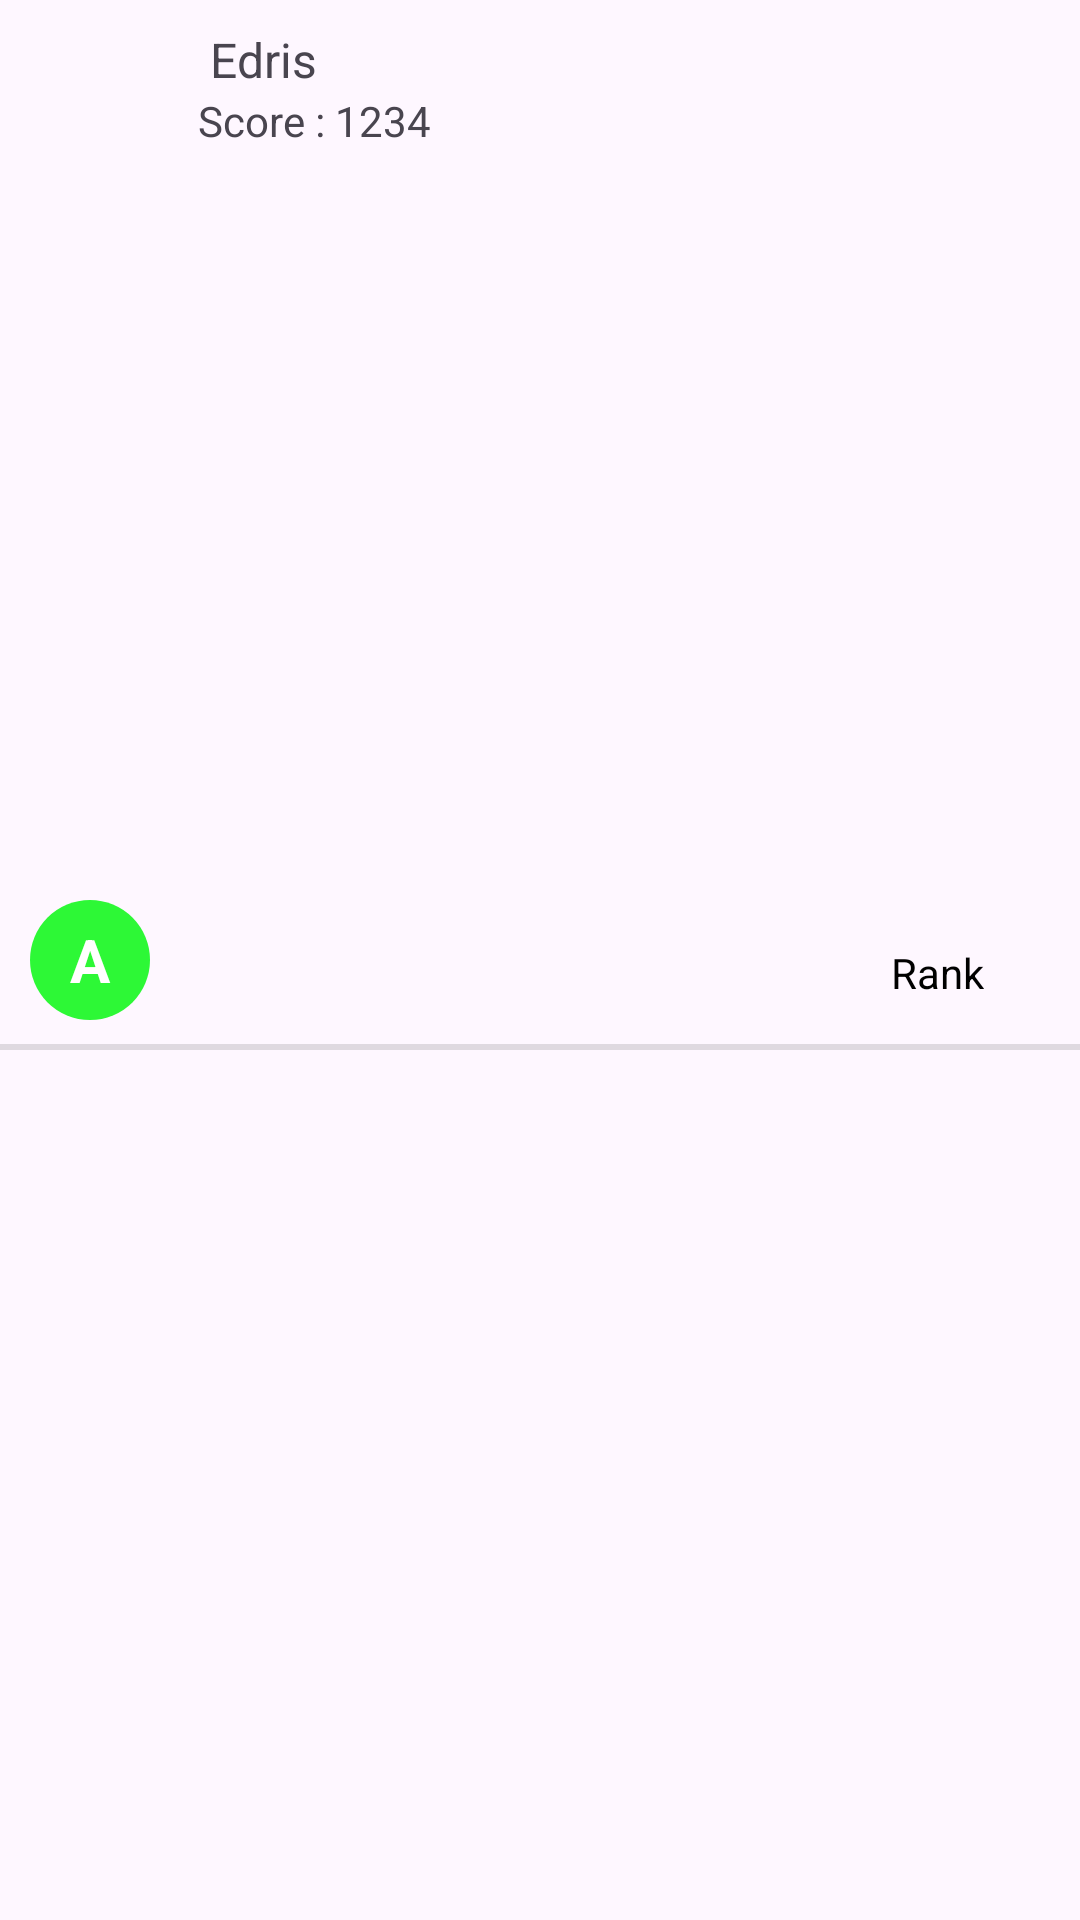

Layout XML and referenced resources for this Android screen:
<!-- AndroidManifest.xml: application theme Theme.Exam -->
<!-- res/layout/rank_item_layout.xml -->
<?xml version="1.0" encoding="utf-8"?>
<androidx.constraintlayout.widget.ConstraintLayout xmlns:android="http://schemas.android.com/apk/res/android"
    android:layout_width="match_parent"
    android:layout_height="wrap_content"
    xmlns:app="http://schemas.android.com/apk/res-auto">

    <TextView
        android:layout_width="40dp"
        android:layout_height="40dp"
        android:background="@drawable/circle_bg"
        android:backgroundTint="@color/timeColor"
        android:text="@string/a3"
        android:textColor="@color/white"
        android:textStyle="bold"
        android:gravity="center"
        android:layout_marginStart="10dp"
        android:textSize="20sp"
        android:id="@+id/img_text2"
        app:layout_constraintStart_toStartOf="parent"
        app:layout_constraintTop_toTopOf="parent"
        app:layout_constraintBottom_toBottomOf="parent"/>


    <TextView
        android:layout_width="wrap_content"
        android:layout_height="wrap_content"
        android:text="@string/edris"
        android:layout_marginTop="9dp"
        android:textSize="16sp"
        android:id="@+id/txt_name_of_rec"
        android:layout_marginStart="20dp"
        app:layout_constraintTop_toTopOf="parent"
        app:layout_constraintStart_toEndOf="@+id/img_text2"
        />

    <TextView
        android:layout_width="wrap_content"
        android:layout_height="wrap_content"
        android:text="@string/score_1234"
        android:layout_marginStart="16dp"
        android:id="@+id/txt_score_of_rec"
        app:layout_constraintTop_toBottomOf="@+id/txt_name_of_rec"
        app:layout_constraintStart_toEndOf="@+id/img_text2"
        />


    <TextView
        android:layout_width="wrap_content"
        android:layout_height="wrap_content"
        android:text="@string/rankgg"
        android:textColor="@color/black"
        android:layout_marginEnd="32dp"
        android:layout_marginTop="8dp"
        android:id="@+id/rank2"
        app:layout_constraintEnd_toEndOf="parent"
        app:layout_constraintTop_toTopOf="parent"
        app:layout_constraintBottom_toBottomOf="parent"
        />

    <View
        android:layout_width="match_parent"
        android:layout_height="2dp"
        android:layout_marginTop="8dp"
        android:background="?android:attr/listDivider"
        app:layout_constraintStart_toStartOf="parent"
        app:layout_constraintEnd_toEndOf="parent"
        app:layout_constraintTop_toBottomOf="@+id/img_text2"
        />

</androidx.constraintlayout.widget.ConstraintLayout>
<!-- resources referenced by this layout -->
<resources>
  <color name="black">#FF000000</color>
  <color name="timeColor">#2df836</color>
  <color name="white">#FFFFFFFF</color>
  <!-- drawable circle_bg (drawable) -->
  <?xml version="1.0" encoding="utf-8"?>
  <shape xmlns:android="http://schemas.android.com/apk/res/android"
      android:shape="oval">
  <solid android:color="@android:color/holo_green_dark"/>
      <size android:width="20dp"
          android:height="20dp"/>
  </shape>
  <string name="a3">A</string>
  <string name="edris">Edris</string>
  <string name="rankgg">Rank</string>
  <string name="score_1234">Score : 1234</string>
  <style name="Theme.Exam" parent="Base.Theme.Exam" />
  <style name="Base.Theme.Exam" parent="Theme.Material3.DayNight.NoActionBar">
          
          
      </style>
</resources>
